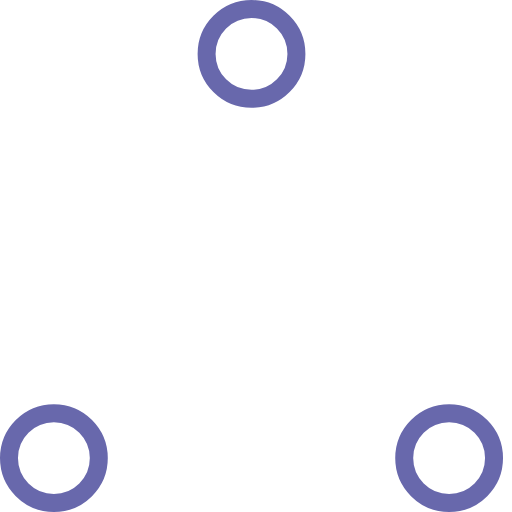
t = 0.00 s
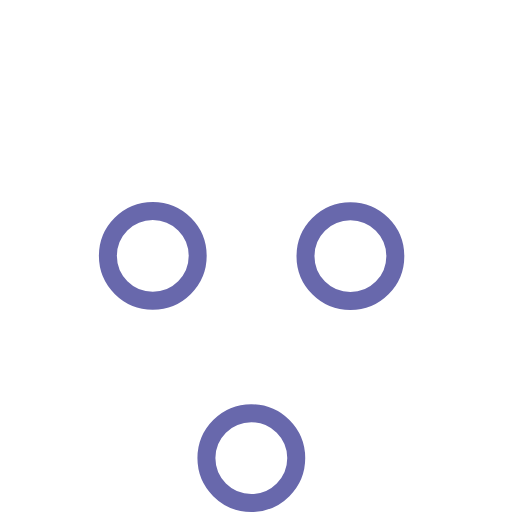
t = 0.37 s
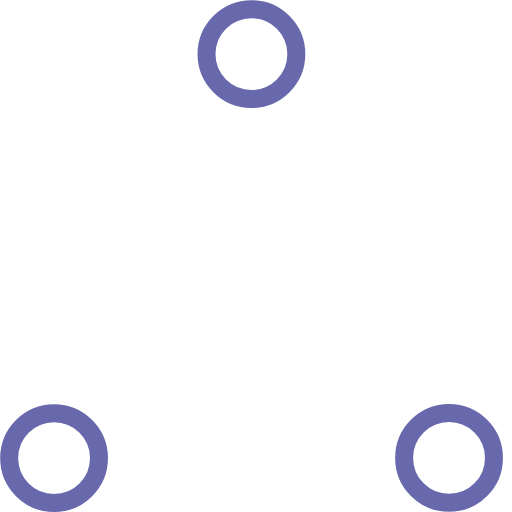
t = 0.73 s
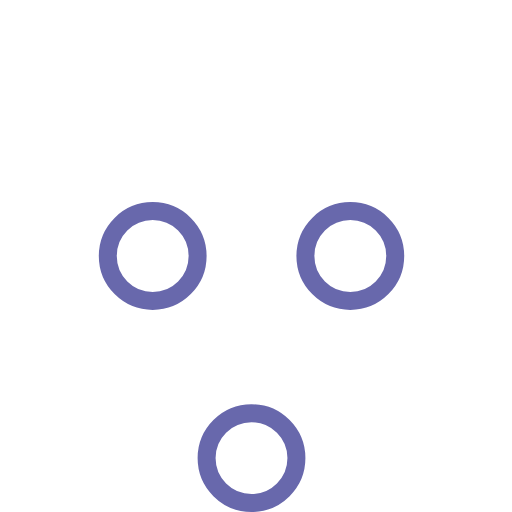
t = 1.10 s
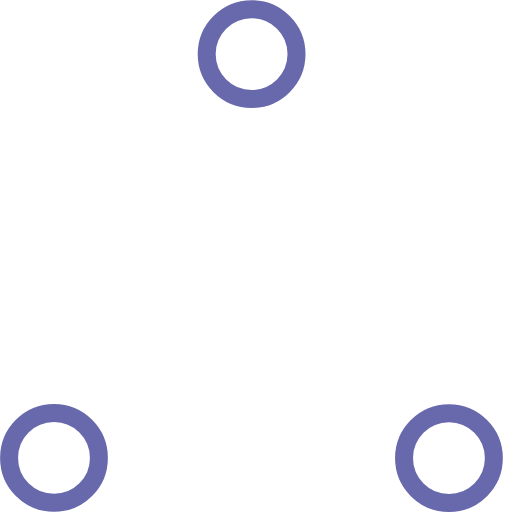
t = 1.47 s
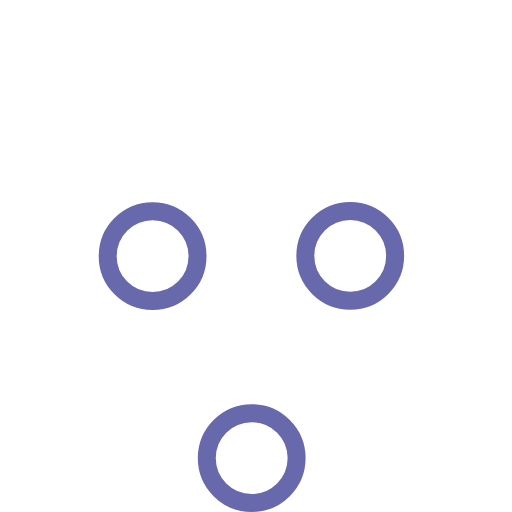
t = 1.83 s

The animated SVG that drew these frames (rendered in a browser with its animation timeline set to each time). Animation: 6 SMIL elements (animate=6); one cycle of 2.20 s, repeats indefinitely.

<!-- By Sam Herbert (@sherb), for everyone. More @ http://goo.gl/7AJzbL -->
<!-- Todo: add easing -->
<svg width="57" height="57" viewBox="0 0 57 57" xmlns="http://www.w3.org/2000/svg" stroke="#6868ac">
    <g fill="none" fill-rule="evenodd">
        <g transform="translate(1 1)" stroke-width="2">
            <circle cx="5" cy="50" r="5">
                <animate attributeName="cy"
                     begin="0s" dur="2.2s"
                     values="50;5;50;50"
                     calcMode="linear"
                     repeatCount="indefinite" />
                <animate attributeName="cx"
                     begin="0s" dur="2.2s"
                     values="5;27;49;5"
                     calcMode="linear"
                     repeatCount="indefinite" />
            </circle>
            <circle cx="27" cy="5" r="5">
                <animate attributeName="cy"
                     begin="0s" dur="2.2s"
                     from="5" to="5"
                     values="5;50;50;5"
                     calcMode="linear"
                     repeatCount="indefinite" />
                <animate attributeName="cx"
                     begin="0s" dur="2.2s"
                     from="27" to="27"
                     values="27;49;5;27"
                     calcMode="linear"
                     repeatCount="indefinite" />
            </circle>
            <circle cx="49" cy="50" r="5">
                <animate attributeName="cy"
                     begin="0s" dur="2.2s"
                     values="50;50;5;50"
                     calcMode="linear"
                     repeatCount="indefinite" />
                <animate attributeName="cx"
                     from="49" to="49"
                     begin="0s" dur="2.2s"
                     values="49;5;27;49"
                     calcMode="linear"
                     repeatCount="indefinite" />
            </circle>
        </g>
    </g>
</svg>